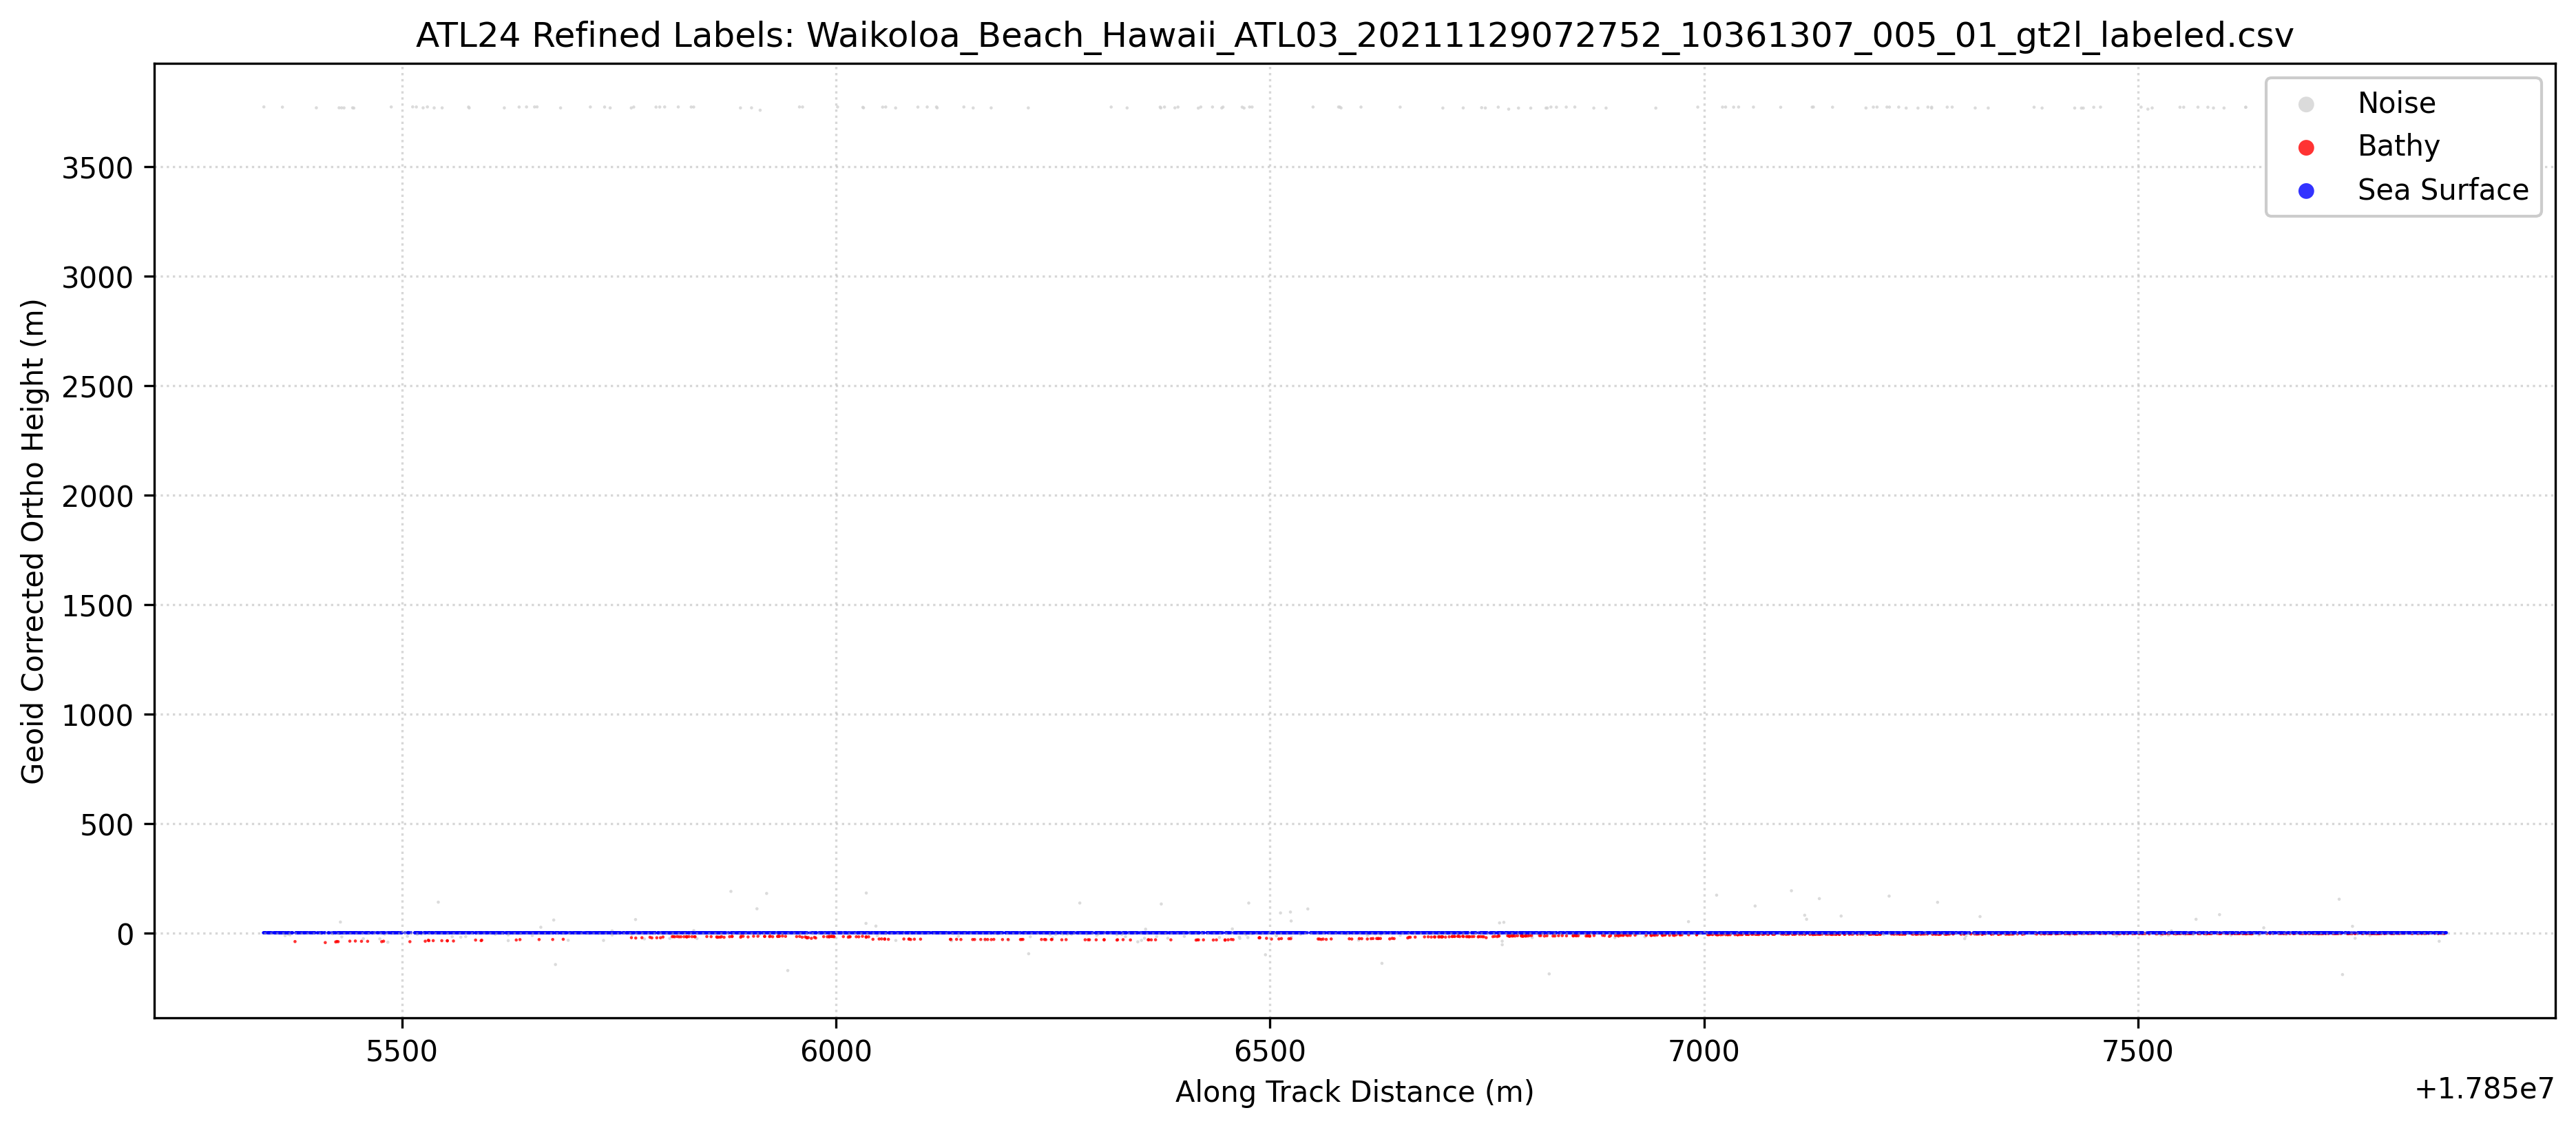

The table this chart was drawn from, first rows:
Ph_Index1, Ph_Index2, GPS_Seconds, Latitude, Longitude, Along_Track_Dist, WGS84_Ellipsoid_Height, labels, Geoid_Corrected_Ortho_Height
636212, 636212, 1322206200, 19.93, -155.9, 17855340, 20.92, 1, 0.6727
636213, 636213, 1322206200, 19.93, -155.9, 17855341, 21.18, 1, 0.9343
636214, 636214, 1322206200, 19.93, -155.9, 17855341, 21.15, 1, 0.9077
636215, 636215, 1322206200, 19.93, -155.9, 17855342, 21, 1, 0.7534
636216, 636216, 1322206200, 19.93, -155.9, 17855342, 21.15, 1, 0.9031
636217, 636217, 1322206200, 19.93, -155.9, 17855342, 21.19, 1, 0.9404
636218, 636218, 1322206200, 19.93, -155.9, 17855342, 21.37, 1, 1.122
636219, 636219, 1322206200, 19.93, -155.9, 17855342, 21.05, 1, 0.8069
636220, 636220, 1322206200, 19.93, -155.9, 17855343, 21.3, 1, 1.056
636221, 636221, 1322206200, 19.93, -155.9, 17855344, 21.09, 1, 0.8458
636222, 636222, 1322206200, 19.93, -155.9, 17855345, 21.3, 1, 1.053
636223, 636223, 1322206200, 19.93, -155.9, 17855346, 21.18, 1, 0.9378
636224, 636224, 1322206200, 19.93, -155.9, 17855346, 21.05, 1, 0.8051
636225, 636225, 1322206200, 19.93, -155.9, 17855347, 21.43, 1, 1.179
636226, 636226, 1322206200, 19.93, -155.9, 17855347, 21.07, 1, 0.8229
636227, 636227, 1322206200, 19.93, -155.9, 17855347, 21.1, 1, 0.8523
636228, 636228, 1322206200, 19.93, -155.9, 17855347, 21.5, 1, 1.248
636229, 636229, 1322206200, 19.93, -155.9, 17855347, 21.19, 1, 0.9449
636230, 636230, 1322206200, 19.93, -155.9, 17855348, 21.41, 1, 1.165
636231, 636231, 1322206200, 19.93, -155.9, 17855348, 21.18, 1, 0.9284
636232, 636232, 1322206200, 19.93, -155.9, 17855348, 21.26, 1, 1.012
636233, 636233, 1322206200, 19.93, -155.9, 17855349, 21.23, 1, 0.9817
636234, 636234, 1322206200, 19.93, -155.9, 17855349, 21.21, 1, 0.9676
636235, 636235, 1322206200, 19.93, -155.9, 17855351, 21.18, 1, 0.9325
636236, 636236, 1322206200, 19.93, -155.9, 17855341, 3794, 0, 3774
636237, 636237, 1322206200, 19.93, -155.9, 17855352, 21.31, 1, 1.059
636238, 636238, 1322206200, 19.93, -155.9, 17855353, 21.46, 1, 1.216
636239, 636239, 1322206200, 19.93, -155.9, 17855354, 21.25, 1, 0.9994
636240, 636240, 1322206200, 19.93, -155.9, 17855354, 20.94, 1, 0.6969
636241, 636241, 1322206200, 19.93, -155.9, 17855354, 20.97, 1, 0.7254
636242, 636242, 1322206200, 19.93, -155.9, 17855354, 21, 1, 0.7516
636243, 636243, 1322206200, 19.93, -155.9, 17855354, 21.21, 1, 0.9602
636244, 636244, 1322206200, 19.93, -155.9, 17855354, 21.35, 1, 1.102
636245, 636245, 1322206200, 19.93, -155.9, 17855354, 20.88, 1, 0.6383
636246, 636246, 1322206200, 19.93, -155.9, 17855355, 20.99, 1, 0.742
636247, 636247, 1322206200, 19.93, -155.9, 17855355, 21.36, 1, 1.117
636248, 636248, 1322206200, 19.93, -155.9, 17855355, 20.89, 1, 0.6434
636249, 636249, 1322206200, 19.93, -155.9, 17855355, 21, 1, 0.7521
636250, 636250, 1322206200, 19.93, -155.9, 17855356, 21.31, 1, 1.06
636251, 636251, 1322206200, 19.93, -155.9, 17855357, 21.28, 1, 1.03
636252, 636252, 1322206200, 19.93, -155.9, 17855358, 21.03, 1, 0.7794
636253, 636253, 1322206200, 19.93, -155.9, 17855358, 21, 1, 0.7489
636254, 636254, 1322206200, 19.93, -155.9, 17855358, 21.12, 1, 0.8721
636255, 636255, 1322206200, 19.93, -155.9, 17855359, 20.79, 1, 0.5421
636256, 636256, 1322206200, 19.93, -155.9, 17855359, 20.81, 1, 0.5611
636257, 636257, 1322206200, 19.93, -155.9, 17855359, 20.92, 1, 0.6751
636258, 636258, 1322206200, 19.93, -155.9, 17855359, 20.91, 1, 0.6676
636259, 636259, 1322206200, 19.93, -155.9, 17855359, 20.85, 1, 0.6019
636260, 636260, 1322206200, 19.93, -155.9, 17855360, 20.75, 1, 0.4986
636261, 636261, 1322206200, 19.93, -155.9, 17855360, 21.11, 1, 0.8593
636262, 636262, 1322206200, 19.93, -155.9, 17855360, 20.93, 1, 0.6837
636263, 636263, 1322206200, 19.93, -155.9, 17855360, 20.99, 1, 0.7388
636264, 636264, 1322206200, 19.93, -155.9, 17855361, 21.02, 1, 0.7782
636265, 636265, 1322206200, 19.93, -155.9, 17855362, 20.91, 1, 0.6604
636266, 636266, 1322206200, 19.93, -155.9, 17855362, 20.93, 1, 0.6826
636267, 636267, 1322206200, 19.93, -155.9, 17855362, 20.83, 1, 0.5792
636268, 636268, 1322206200, 19.93, -155.9, 17855362, 21.02, 1, 0.7764
636269, 636269, 1322206200, 19.93, -155.9, 17855363, 21.2, 1, 0.9568
636270, 636270, 1322206200, 19.93, -155.9, 17855363, 21.02, 1, 0.7706
636271, 636271, 1322206200, 19.93, -155.9, 17855363, 20.9, 1, 0.6499
... 6,203 more rows
